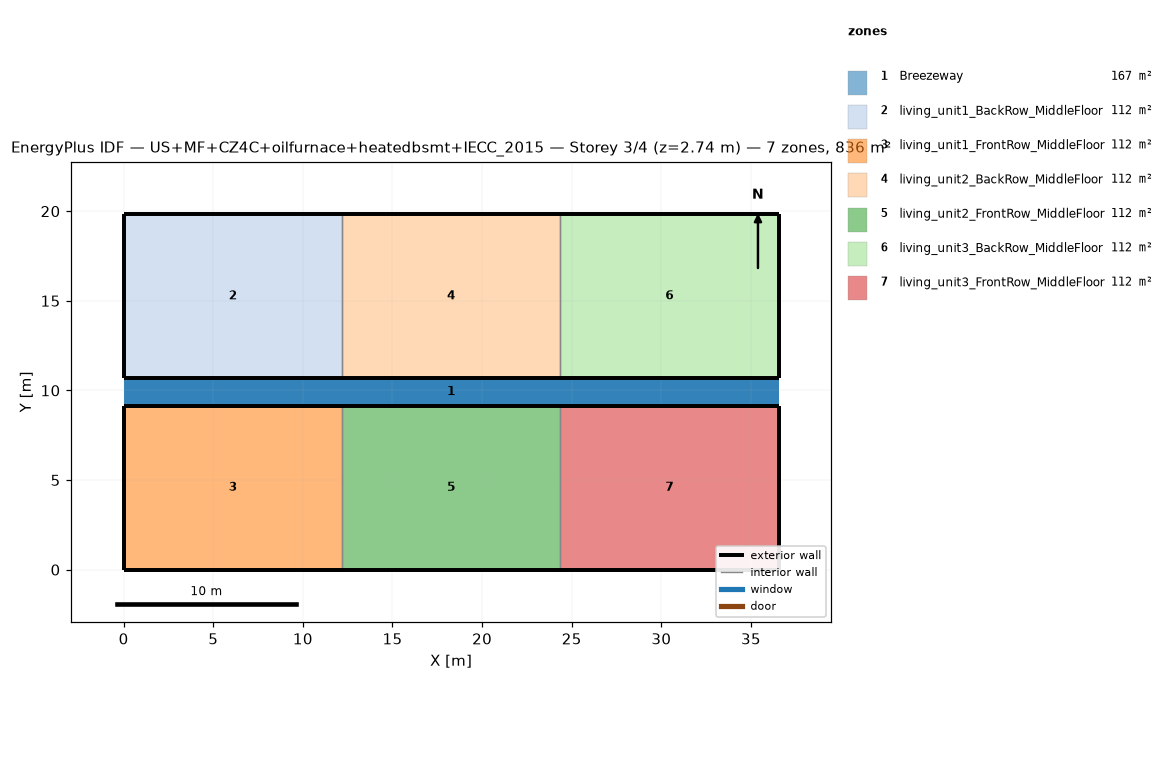
=== STOREY PLAN SPEC (per zone: floor XY polygon, exterior-wall plan segments, windows/doors) ===
zone 1: Breezeway  (167.0 m²)
  floor: (36.54, 9.16) (0.00, 9.16) (0.00, 10.68) (36.54, 10.68)
  floor: (36.54, 9.16) (0.00, 9.16) (0.00, 10.68) (36.54, 10.68)
  floor: (36.54, 9.16) (0.00, 9.16) (0.00, 10.68) (36.54, 10.68)
zone 2: living_unit1_BackRow_MiddleFloor  (111.5 m²)
  floor: (12.18, 10.68) (0.00, 10.68) (0.00, 19.84) (12.18, 19.84)
  exterior wall: (0.00, 10.68) – (12.18, 10.68)  [12.2 m]
  exterior wall: (12.18, 19.84) – (0.00, 19.84)  [12.2 m]
  exterior wall: (0.00, 19.84) – (0.00, 10.68)  [9.2 m]
  interior walls: 1
zone 3: living_unit1_FrontRow_MiddleFloor  (111.5 m²)
  floor: (12.18, 0.00) (0.00, 0.00) (0.00, 9.16) (12.18, 9.16)
  exterior wall: (0.00, 0.00) – (12.18, 0.00)  [12.2 m]
  exterior wall: (12.18, 9.16) – (0.00, 9.16)  [12.2 m]
  exterior wall: (0.00, 9.16) – (0.00, 0.00)  [9.2 m]
  interior walls: 1
zone 4: living_unit2_BackRow_MiddleFloor  (111.5 m²)
  floor: (24.36, 10.68) (12.18, 10.68) (12.18, 19.84) (24.36, 19.84)
  exterior wall: (12.18, 10.68) – (24.36, 10.68)  [12.2 m]
  exterior wall: (24.36, 19.84) – (12.18, 19.84)  [12.2 m]
  interior walls: 2
zone 5: living_unit2_FrontRow_MiddleFloor  (111.5 m²)
  floor: (24.36, 0.00) (12.18, 0.00) (12.18, 9.16) (24.36, 9.16)
  exterior wall: (12.18, 0.00) – (24.36, 0.00)  [12.2 m]
  exterior wall: (24.36, 9.16) – (12.18, 9.16)  [12.2 m]
  interior walls: 2
zone 6: living_unit3_BackRow_MiddleFloor  (111.5 m²)
  floor: (36.54, 10.68) (24.36, 10.68) (24.36, 19.84) (36.54, 19.84)
  exterior wall: (24.36, 10.68) – (36.54, 10.68)  [12.2 m]
  exterior wall: (36.54, 10.68) – (36.54, 19.84)  [9.2 m]
  exterior wall: (36.54, 19.84) – (24.36, 19.84)  [12.2 m]
  interior walls: 1
zone 7: living_unit3_FrontRow_MiddleFloor  (111.5 m²)
  floor: (36.54, 0.00) (24.36, 0.00) (24.36, 9.16) (36.54, 9.16)
  exterior wall: (24.36, 0.00) – (36.54, 0.00)  [12.2 m]
  exterior wall: (36.54, 0.00) – (36.54, 9.16)  [9.2 m]
  exterior wall: (36.54, 9.16) – (24.36, 9.16)  [12.2 m]
  interior walls: 1

=== DERIVED (storey summary) ===
Building: US+MF+CZ4C+oilfurnace+heatedbsmt+IECC_2015
Storey: 3 of 4  (floor level z = 2.74 m)
Storey gross floor area: 836.2 m²
Zones on this storey: 7
  - Breezeway: floor 167.0 m²
  - living_unit1_BackRow_MiddleFloor: floor 111.5 m²; exterior wall 33.5 m (86.9 m²); WWR 0.0%
  - living_unit1_FrontRow_MiddleFloor: floor 111.5 m²; exterior wall 33.5 m (86.9 m²); WWR 0.0%
  - living_unit2_BackRow_MiddleFloor: floor 111.5 m²; exterior wall 24.4 m (63.1 m²); WWR 0.0%
  - living_unit2_FrontRow_MiddleFloor: floor 111.5 m²; exterior wall 24.4 m (63.1 m²); WWR 0.0%
  - living_unit3_BackRow_MiddleFloor: floor 111.5 m²; exterior wall 33.5 m (86.9 m²); WWR 0.0%
  - living_unit3_FrontRow_MiddleFloor: floor 111.5 m²; exterior wall 33.5 m (86.9 m²); WWR 0.0%
Zone adjacency (shared interzone walls):
  - living_unit1_BackRow_MiddleFloor ↔ living_unit2_BackRow_MiddleFloor
  - living_unit1_FrontRow_MiddleFloor ↔ living_unit2_FrontRow_MiddleFloor
  - living_unit2_BackRow_MiddleFloor ↔ living_unit3_BackRow_MiddleFloor
  - living_unit2_FrontRow_MiddleFloor ↔ living_unit3_FrontRow_MiddleFloor